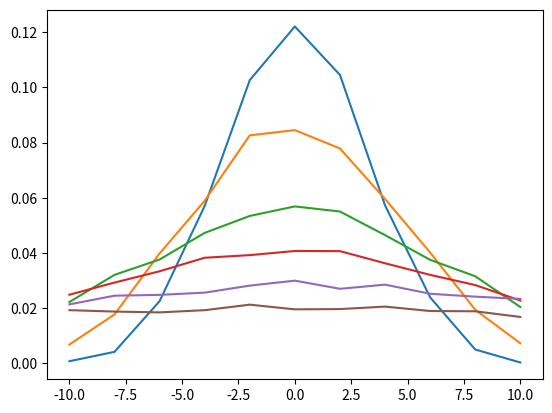

Here is the Python script that generated this plot:
# -*- coding: utf-8 -*-
"""
Created on Fri Aug 12 11:10:54 2022

[redacted]
"""
import numpy as np
import matplotlib.pyplot as plt

def Caminhada(x0, N, Nt, p):
    x = np.zeros( [N, Nt] )
    x[:, 0] = x0
    np.random.seed(10)
    for n in range(1, Nt):
        r = np.random.random(N)
        s = np.where(r < p, 1, -1)
        x[:, n] = x[:, n-1] + s
    return x

def Histograma (x, #matriz com N caminhantes (linhas) em Nt instentes (colunas)
                t, #coluna da matriz em que se deseja construir o histograma
                Nhist, #número de caixas que você deseja para o seu histograma
                a, #inicio do intervalo desejado
                b, #fim do intervalo desejado
                ):
   Dx = (b - a) / Nhist
   Xh = np.arange(a, b+Dx, Dx); # vetor que guarda as posições das caixas
   N = np.size(x[:,t]) # no. de elementos em cada coluna de x
   hist = np.zeros(Nhist+1) # inicializando o histograma
   for n in range(N):
       y = x[n,t] - a
       Ncaixa = int(Nhist*(y/(b-a)))
       if 0 <= Ncaixa < Nhist+1:
           hist[Ncaixa] += 1
   hist = hist/(N*Dx) # normaliza o histograma --> Distr. de Prob.
   return Xh, hist


NC, Nt = 10000, 500
x = Caminhada(0, NC, Nt, 0.5)
'''
for n in range(0, NC, NC//100):
    plt.plot(x[n, :])
plt.xlabel('tempo')
plt.ylabel('Posição')
'''

pos, y = Histograma(x, 10, 10, -10, 10)
plt.plot(pos, y)
pos, y = Histograma(x, 20, 10, -10, 10)
plt.plot(pos, y)
pos, y = Histograma(x, 50, 10, -10, 10)
plt.plot(pos, y)
pos, y = Histograma(x, 100, 10, -10, 10)
plt.plot(pos, y)
pos, y = Histograma(x, 200, 10, -10, 10)
plt.plot(pos, y)
pos, y = Histograma(x, 400, 10, -10, 10)
plt.plot(pos, y)